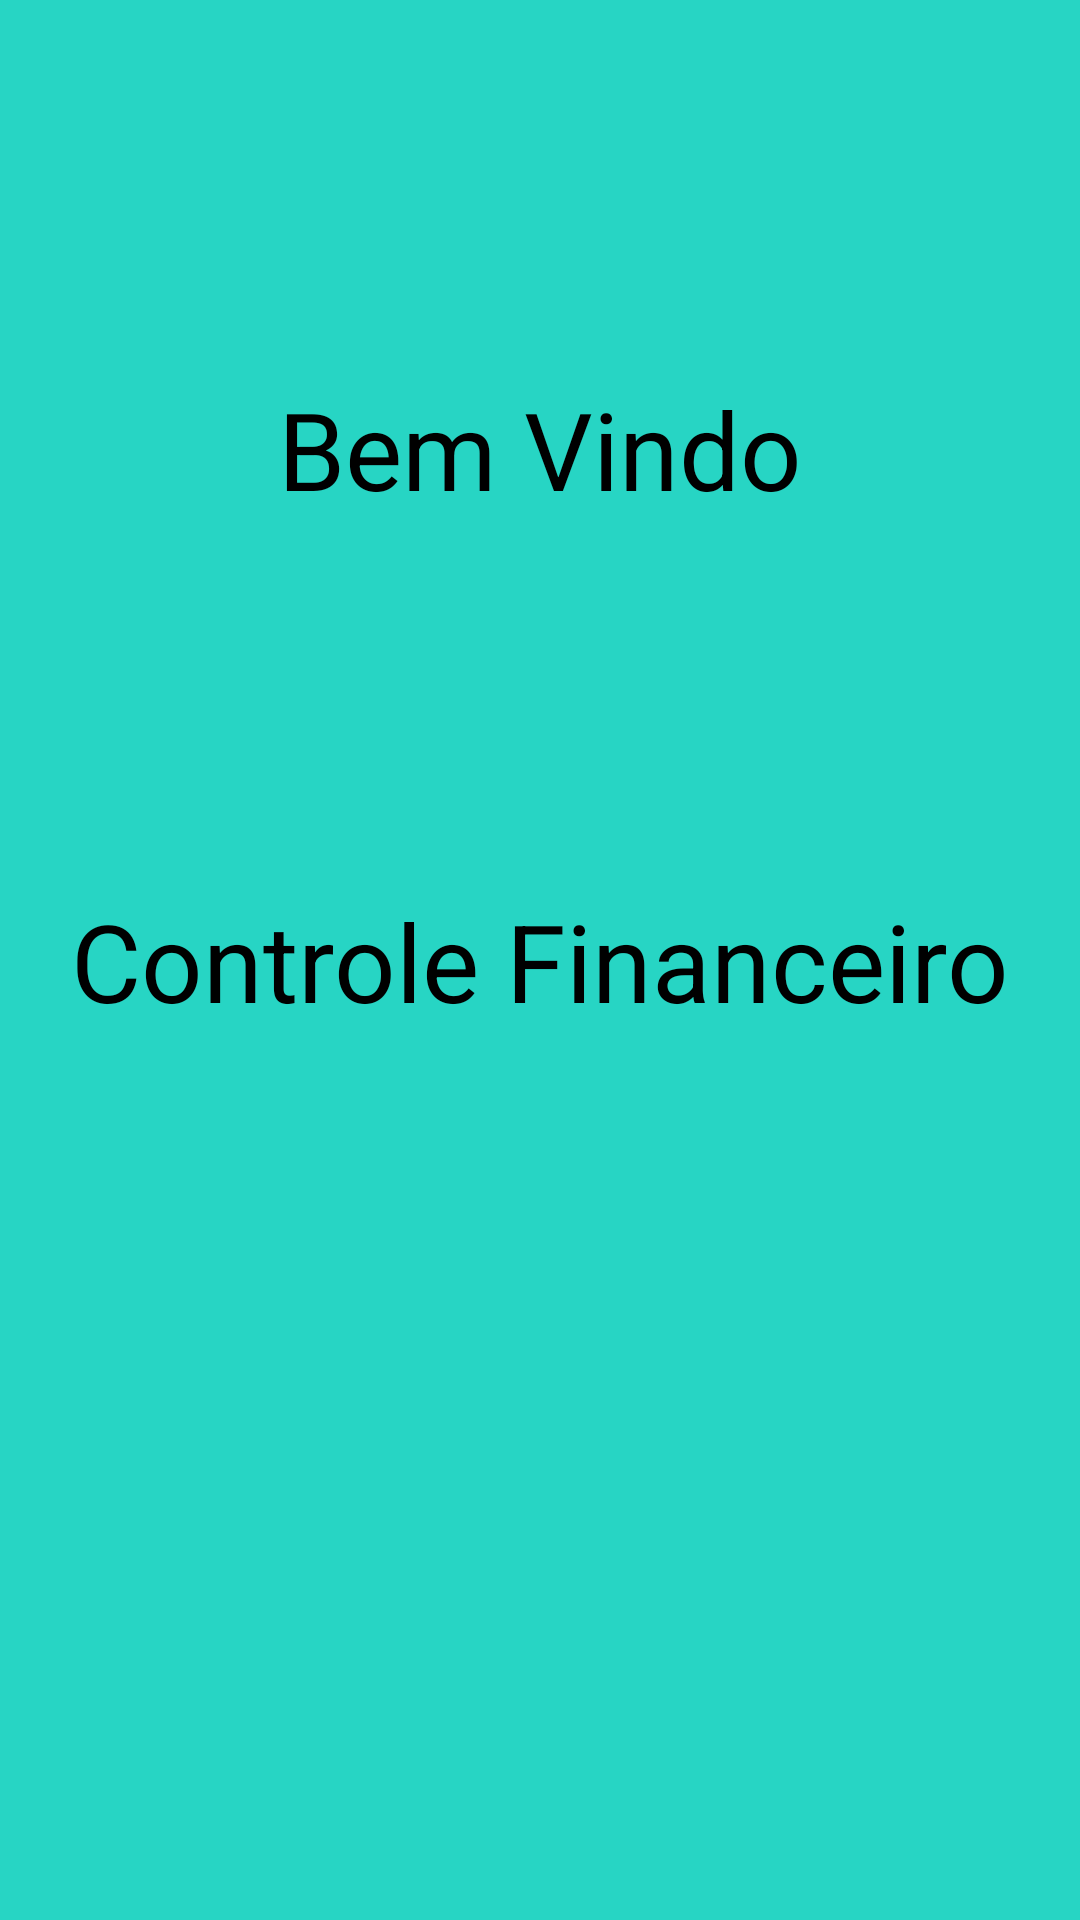

The Android layout XML behind this screen, and the referenced resources:
<!-- AndroidManifest.xml: activity theme Theme.AppCompat.NoActionBar -->
<!-- res/layout/activity_main.xml -->
<?xml version="1.0" encoding="utf-8"?>
<androidx.constraintlayout.widget.ConstraintLayout xmlns:android="http://schemas.android.com/apk/res/android"
    xmlns:app="http://schemas.android.com/apk/res-auto"
    xmlns:tools="http://schemas.android.com/tools"
    android:layout_width="match_parent"
    android:layout_height="match_parent"
    android:background="#CB25FFEA"
    tools:context=".MainActivity">

    <TextView
        android:id="@+id/textViewCF"
        android:layout_width="wrap_content"
        android:layout_height="wrap_content"
        android:text="@string/controle_financeiro"
        android:textColor="#000000"
        android:textSize="36sp"
        app:layout_constraintBottom_toBottomOf="parent"
        app:layout_constraintEnd_toEndOf="parent"
        app:layout_constraintStart_toStartOf="parent"
        app:layout_constraintTop_toTopOf="parent" />

    <TextView
        android:id="@+id/textViewBV"
        android:layout_width="wrap_content"
        android:layout_height="wrap_content"
        android:text="@string/bem_vindo"
        android:textColor="#000000"
        android:textSize="36sp"
        app:layout_constraintBottom_toTopOf="@+id/textViewCF"
        app:layout_constraintEnd_toEndOf="parent"
        app:layout_constraintStart_toStartOf="parent"
        app:layout_constraintTop_toTopOf="parent"
        app:layout_constraintVertical_bias="0.506" />
</androidx.constraintlayout.widget.ConstraintLayout>
<!-- resources referenced by this layout -->
<resources>
  <string name="bem_vindo">Bem Vindo</string>
  <string name="controle_financeiro">Controle Financeiro</string>
</resources>
